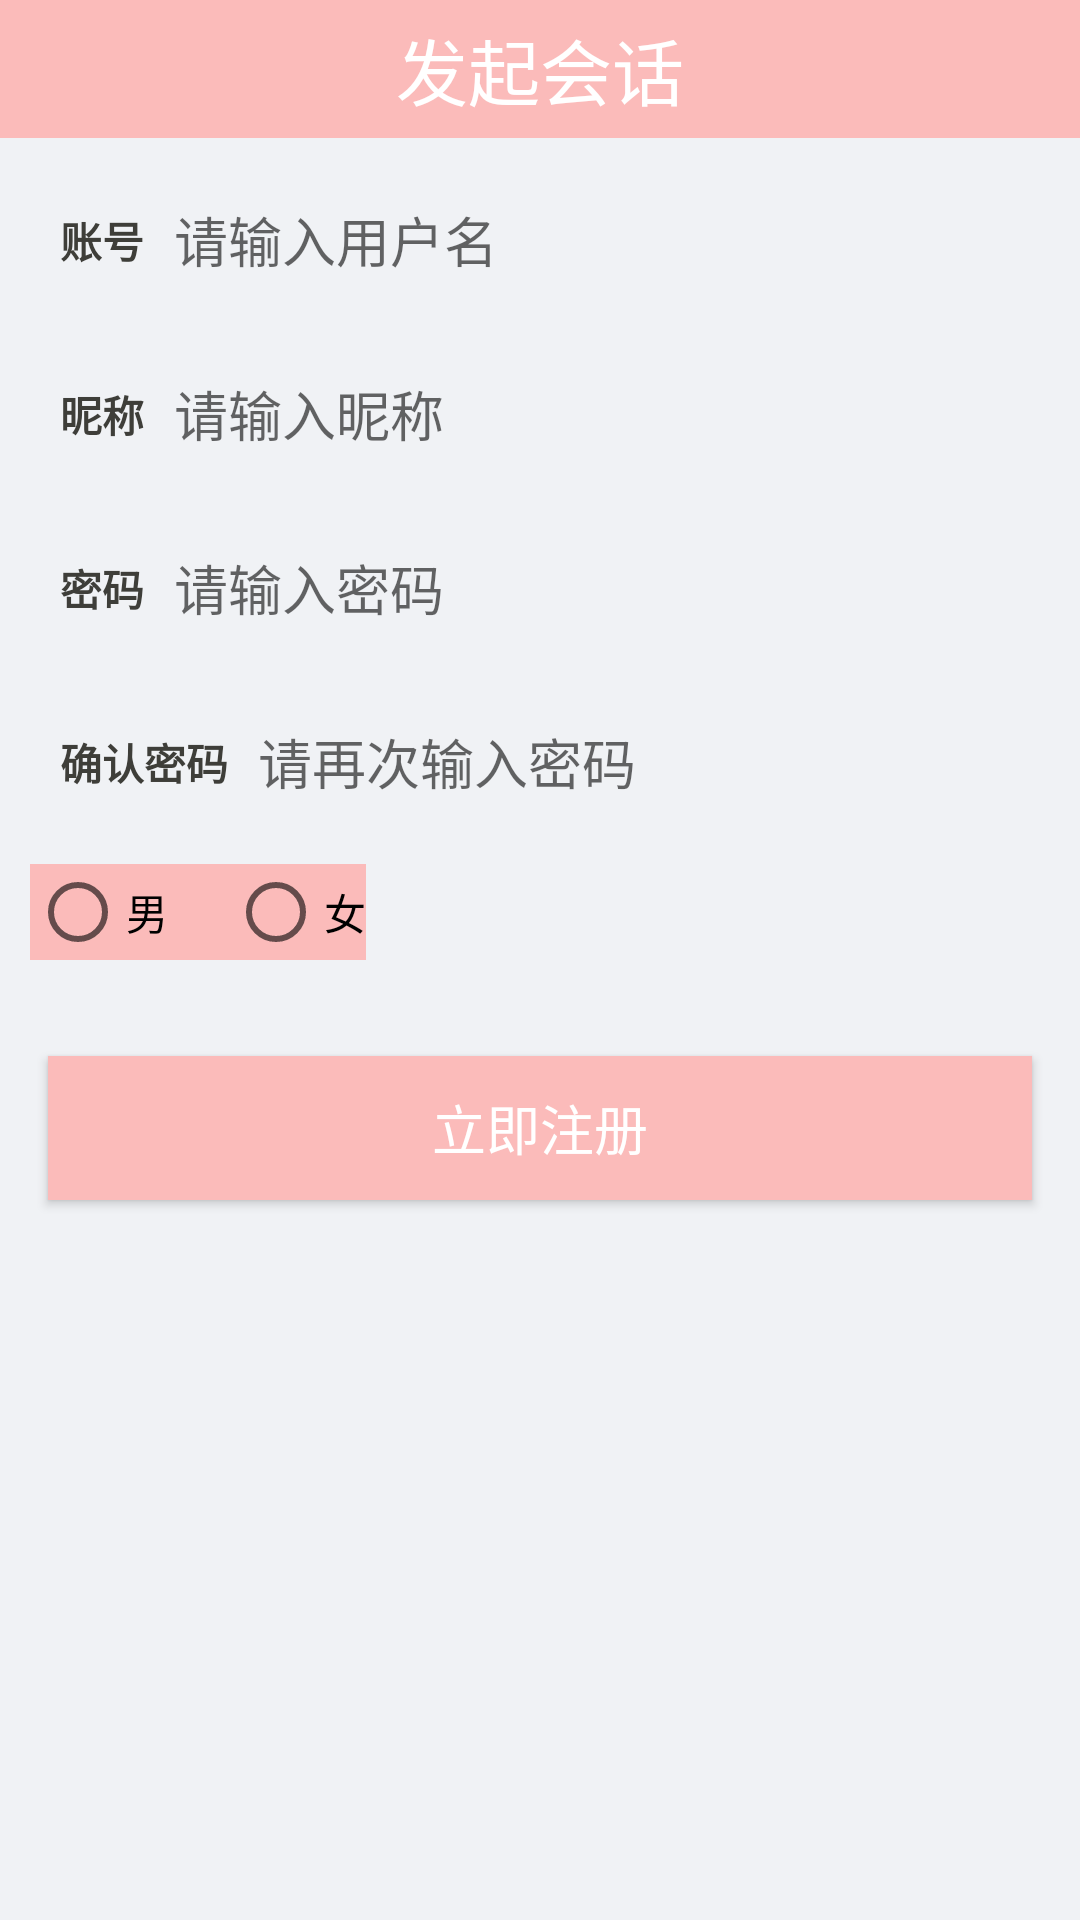

The Android layout XML behind this screen, and the referenced resources:
<!-- AndroidManifest.xml: application theme AppTheme -->
<!-- res/layout/activity_register.xml -->
<?xml version="1.0" encoding="utf-8"?>
<LinearLayout xmlns:android="http://schemas.android.com/apk/res/android"
    android:layout_width="match_parent"
    android:layout_height="match_parent"
    android:background="@color/theme_bg_color"
    android:orientation="vertical" >

    <include layout="@layout/toolbar_layout"/>
    <LinearLayout
        android:orientation="horizontal"
        android:layout_width="match_parent"
        android:layout_height="@dimen/base_action_bar_height"
        android:layout_marginTop="@dimen/register_margin"
        android:layout_marginLeft="@dimen/register_margin"
        android:layout_marginRight="@dimen/register_margin"
        android:background="@drawable/base_edit_input" >

        <TextView
            android:textColor="@color/base_color_text_black"
            android:layout_width="wrap_content"
            android:background="@color/transparent"
            android:layout_height="match_parent"
            android:gravity="center_vertical"
            android:paddingLeft="10dp"
            android:text="@string/account"
            android:textStyle="bold" />

        <EditText
            android:id="@+id/et_username"
            android:layout_width="0dp"
            android:layout_height="match_parent"
            android:layout_weight="1"
            android:layout_marginLeft="@dimen/register_margin"
            android:background="@color/transparent"
            android:hint="@string/input_username" />
    </LinearLayout>

    <LinearLayout
        android:orientation="horizontal"
        android:layout_width="match_parent"
        android:layout_height="@dimen/base_action_bar_height"
        android:layout_marginTop="@dimen/register_margin"
        android:layout_marginLeft="@dimen/register_margin"
        android:layout_marginRight="@dimen/register_margin"
        android:background="@drawable/base_edit_input" >

        <TextView
            android:textColor="@color/base_color_text_black"
            android:layout_width="wrap_content"
            android:background="@color/transparent"
            android:layout_height="match_parent"
            android:gravity="center_vertical"
            android:paddingLeft="10dp"
            android:text="@string/nick"
            android:textStyle="bold" />

        <EditText
            android:id="@+id/et_nickname"
            android:layout_width="0dp"
            android:layout_height="match_parent"
            android:layout_weight="1"
            android:layout_marginLeft="@dimen/register_margin"
            android:background="@color/transparent"
            android:hint="@string/input_nick" />
    </LinearLayout>

    <LinearLayout  android:orientation="horizontal"
        android:layout_width="match_parent"
        android:layout_height="@dimen/base_action_bar_height"
        android:layout_marginTop="@dimen/register_margin"
        android:layout_marginLeft="@dimen/register_margin"
        android:layout_marginRight="@dimen/register_margin"
        android:background="@drawable/base_edit_input"  >

        <TextView
            android:textColor="@color/base_color_text_black"
            android:layout_width="wrap_content"
            android:layout_height="match_parent"
            android:gravity="center_vertical"
            android:paddingLeft="10dp"
            android:text="@string/password"
            android:textStyle="bold" />

        <EditText
            android:id="@+id/et_password"
            android:layout_width="0dp"
            android:layout_height="match_parent"
            android:layout_weight="1"
            android:layout_marginLeft="@dimen/register_margin"
            android:background="@color/transparent"
            android:inputType="textPassword"
            android:hint="@string/input_password" />
    </LinearLayout>

    <LinearLayout
        android:orientation="horizontal"
        android:layout_width="match_parent"
        android:layout_height="@dimen/base_action_bar_height"
        android:layout_marginTop="@dimen/register_margin"
        android:layout_marginLeft="@dimen/register_margin"
        android:layout_marginRight="@dimen/register_margin"
        android:background="@drawable/base_edit_input"  >

        <TextView
            android:textColor="@color/base_color_text_black"
            android:layout_width="wrap_content"
            android:layout_height="match_parent"
            android:gravity="center_vertical"
            android:paddingLeft="10dp"
            android:text="@string/password_again"
            android:textStyle="bold" />

        <EditText
            android:id="@+id/et_pwd_again"
            android:layout_width="0dp"
            android:layout_height="match_parent"
            android:layout_weight="1"
            android:layout_marginLeft="@dimen/register_margin"
            android:background="@color/transparent"
            android:inputType="textPassword"
            android:hint="@string/input_password_again" />
    </LinearLayout>

    <LinearLayout
        android:orientation="horizontal"
        android:layout_width="match_parent"
        android:layout_height="@dimen/base_action_bar_height"
        android:layout_marginTop="@dimen/register_margin"
        android:layout_marginLeft="@dimen/register_margin"
        android:layout_marginRight="@dimen/register_margin">
        <RadioGroup
            android:id="@+id/radioGroup"
            android:background="@color/toolbar_bg_color"
            android:layout_width="wrap_content"
            android:layout_height="wrap_content"
            android:orientation="horizontal"
            android:layout_alignParentLeft="true">

            <RadioButton
                android:id="@+id/radioGroupButton0"
                android:layout_width="wrap_content"
                android:layout_height="wrap_content"
                android:text="@string/man" />

            <RadioButton
                android:id="@+id/radioGroupButton1"
                android:layout_marginLeft="20dp"
                android:layout_width="wrap_content"
                android:layout_height="wrap_content"
                android:text="@string/woman" />

        </RadioGroup>

    </LinearLayout>

    <Button
        android:id="@+id/btn_register"
        android:layout_width="fill_parent"
        android:layout_height="@dimen/base_action_bar_height"
        android:layout_margin="@dimen/activity_vertical_margin"
        android:background="@drawable/btn_login_selector"
        android:text="@string/register"
        android:textColor="@color/base_color_text_white"
        android:textSize="@dimen/text_size_large" />



</LinearLayout>
<!-- res/layout/toolbar_layout.xml (included above) -->
<?xml version="1.0" encoding="utf-8"?>
<RelativeLayout xmlns:android="http://schemas.android.com/apk/res/android"
    android:layout_width="fill_parent"
    android:layout_height="46dp"
    android:background="@color/toolbar_bg_color"
    android:layout_alignParentTop="true">

    <ImageView
        android:id="@+id/iv_back"
        android:layout_width="36dp"
        android:layout_height="match_parent"
        android:layout_marginLeft="4dp"
        android:src="@drawable/iv_back_selector" />

    <TextView
        android:id="@+id/tv_name"
        android:layout_centerInParent="true"
        android:layout_width="wrap_content"
        android:layout_height="wrap_content"
        android:textSize="24sp"
        android:text="@string/chat"
        android:textColor="#ffffff"/>

</RelativeLayout>
<!-- resources referenced by this layout -->
<resources>
  <color name="base_color_text_black">#3e3e39</color>
  <color name="base_color_text_white">#ffffff</color>
  <color name="theme_bg_color">#f0f2f5</color>
  <color name="toolbar_bg_color">#fbbbba</color>
  <color name="transparent">#00000000</color>
  <dimen name="activity_vertical_margin">16dp</dimen>
  <dimen name="base_action_bar_height">48.0dip</dimen>
  <dimen name="register_margin">10.0dp</dimen>
  <dimen name="text_size_large">18sp</dimen>
  <!-- drawable btn_login_selector (drawable) -->
  <?xml version="1.0" encoding="UTF-8"?>
  <selector xmlns:android="http://schemas.android.com/apk/res/android">
  
      <item android:drawable="@color/toolbar_bg_color"  android:state_pressed="false"/>
      <item android:drawable="@color/material_green_A200" android:state_pressed="true"/>
  
  </selector>
  <!-- drawable iv_back_selector (drawable) -->
  <?xml version="1.0" encoding="UTF-8"?>
  <selector xmlns:android="http://schemas.android.com/apk/res/android">
  
      <item android:drawable="@mipmap/back"  android:state_pressed="false"/>
      <item android:drawable="@mipmap/back_select" android:state_pressed="true"/>
  
  </selector>
  <string name="account">账号</string>
  <string name="chat">发起会话</string>
  <string name="input_nick">请输入昵称</string>
  <string name="input_password">请输入密码</string>
  <string name="input_password_again">请再次输入密码</string>
  <string name="input_username">请输入用户名</string>
  <string name="man">男</string>
  <string name="nick">昵称</string>
  <string name="password">密码</string>
  <string name="password_again">确认密码</string>
  <string name="register">立即注册</string>
  <string name="woman">女</string>
  <style name="AppTheme" parent="Theme.AppCompat.Light.NoActionBar">
          
      </style>
  <color name="material_green_A200">#FD87A9</color>
</resources>
